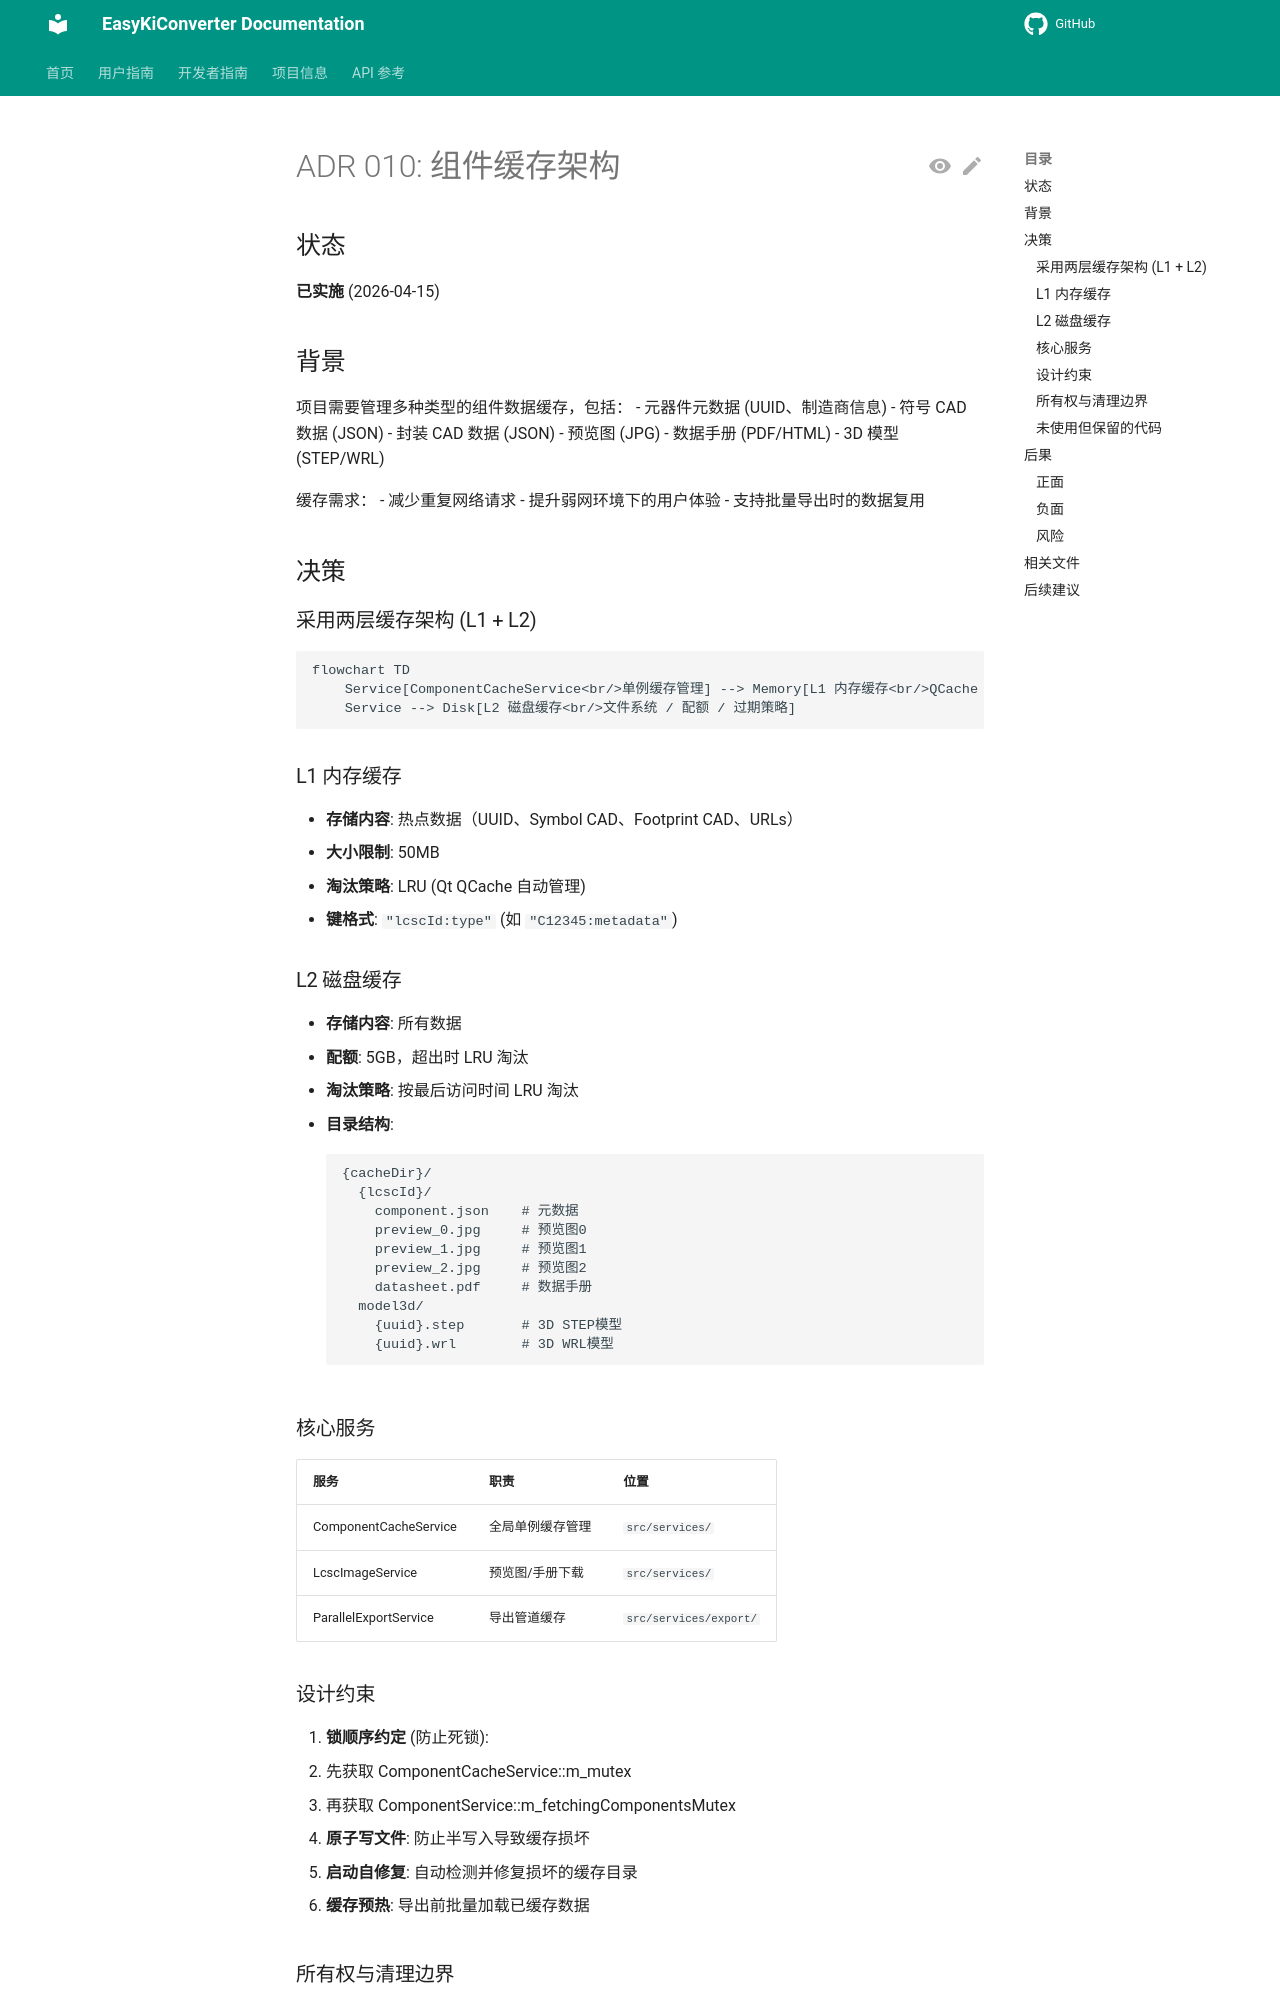

repository: EasyKiconverter/EasyKiConverter · page: project/adr/010-component-cache-architecture/index.html · generator: mkdocs

# ADR 010: 组件缓存架构

## 状态

**已实施** (2026-04-15)

## 背景

项目需要管理多种类型的组件数据缓存，包括：
- 元器件元数据 (UUID、制造商信息)
- 符号 CAD 数据 (JSON)
- 封装 CAD 数据 (JSON)
- 预览图 (JPG)
- 数据手册 (PDF/HTML)
- 3D 模型 (STEP/WRL)

缓存需求：
- 减少重复网络请求
- 提升弱网环境下的用户体验
- 支持批量导出时的数据复用

## 决策

### 采用两层缓存架构 (L1 + L2)

```mermaid
flowchart TD
    Service[ComponentCacheService<br/>单例缓存管理] --> Memory[L1 内存缓存<br/>QCache / 50 MB / LRU]
    Service --> Disk[L2 磁盘缓存<br/>文件系统 / 配额 / 过期策略]
```

### L1 内存缓存

- **存储内容**: 热点数据（UUID、Symbol CAD、Footprint CAD、URLs）
- **大小限制**: 50MB
- **淘汰策略**: LRU (Qt QCache 自动管理)
- **键格式**: `"lcscId:type"` (如 `"C12345:metadata"`)

### L2 磁盘缓存

- **存储内容**: 所有数据
- **配额**: 5GB，超出时 LRU 淘汰
- **淘汰策略**: 按最后访问时间 LRU 淘汰
- **目录结构**:
  ```
  {cacheDir}/
    {lcscId}/
      component.json    # 元数据
      preview_0.jpg     # 预览图0
      preview_1.jpg     # 预览图1
      preview_2.jpg     # 预览图2
      datasheet.pdf     # 数据手册
    model3d/
      {uuid}.step       # 3D STEP模型
      {uuid}.wrl        # 3D WRL模型
  ```

### 核心服务

| 服务 | 职责 | 位置 |
|------|------|------|
| ComponentCacheService | 全局单例缓存管理 | `src/services/` |
| LcscImageService | 预览图/手册下载 | `src/services/` |
| ParallelExportService | 导出管道缓存 | `src/services/export/` |

### 设计约束

1. **锁顺序约定** (防止死锁):
   - 先获取 ComponentCacheService::m_mutex
   - 再获取 ComponentService::m_fetchingComponentsMutex

2. **原子写文件**: 防止半写入导致缓存损坏

3. **启动自修复**: 自动检测并修复损坏的缓存目录

4. **缓存预热**: 导出前批量加载已缓存数据
